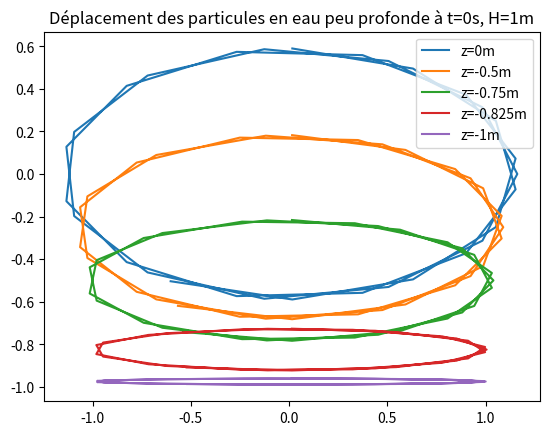

The matplotlib source for this figure:
import numpy as np
import matplotlib.pyplot as plt


"""Paramétrage"""

x_3=np.arange(-15,15,1)
z0=0
z1=-0.25
z2=-0.5
z3=-0.825
z4=-0.975

H=1
k=0.56

U=[[z0,[]],[z1,[]],[z2,[]],[z3,[]],[z4,[]]]
W=[[],[],[],[],[]]


"""Déplacement des particules en eau peu profonde"""

def ch(x):
    return (np.exp(x)+np.exp(-x))/2
    
def sh(x):
    return (np.exp(x)-np.exp(-x))/2
    
def th(x):
    return sh(x)/ch(x)
    
for i in x_3:
    E=k*H
    F=k*i
    for j in range(5):
        U[j][1].append(np.cos(F)*ch(k*U[j][0]+E))
        W[j].append(np.sin(F)*sh(k*U[j][0]+E)+U[j][0])
    
plt.plot(U[0][1],W[0], label="z=0m")
plt.plot(U[1][1],W[1], label="z=-0.5m")
plt.plot(U[2][1],W[2], label="z=-0.75m")
plt.plot(U[3][1],W[3], label="z=-0.825m")
plt.plot(U[4][1],W[4], label="z=-1m")

plt.title("Déplacement des particules en eau peu profonde à t=0s, H=1m")
plt.legend()
plt.show()